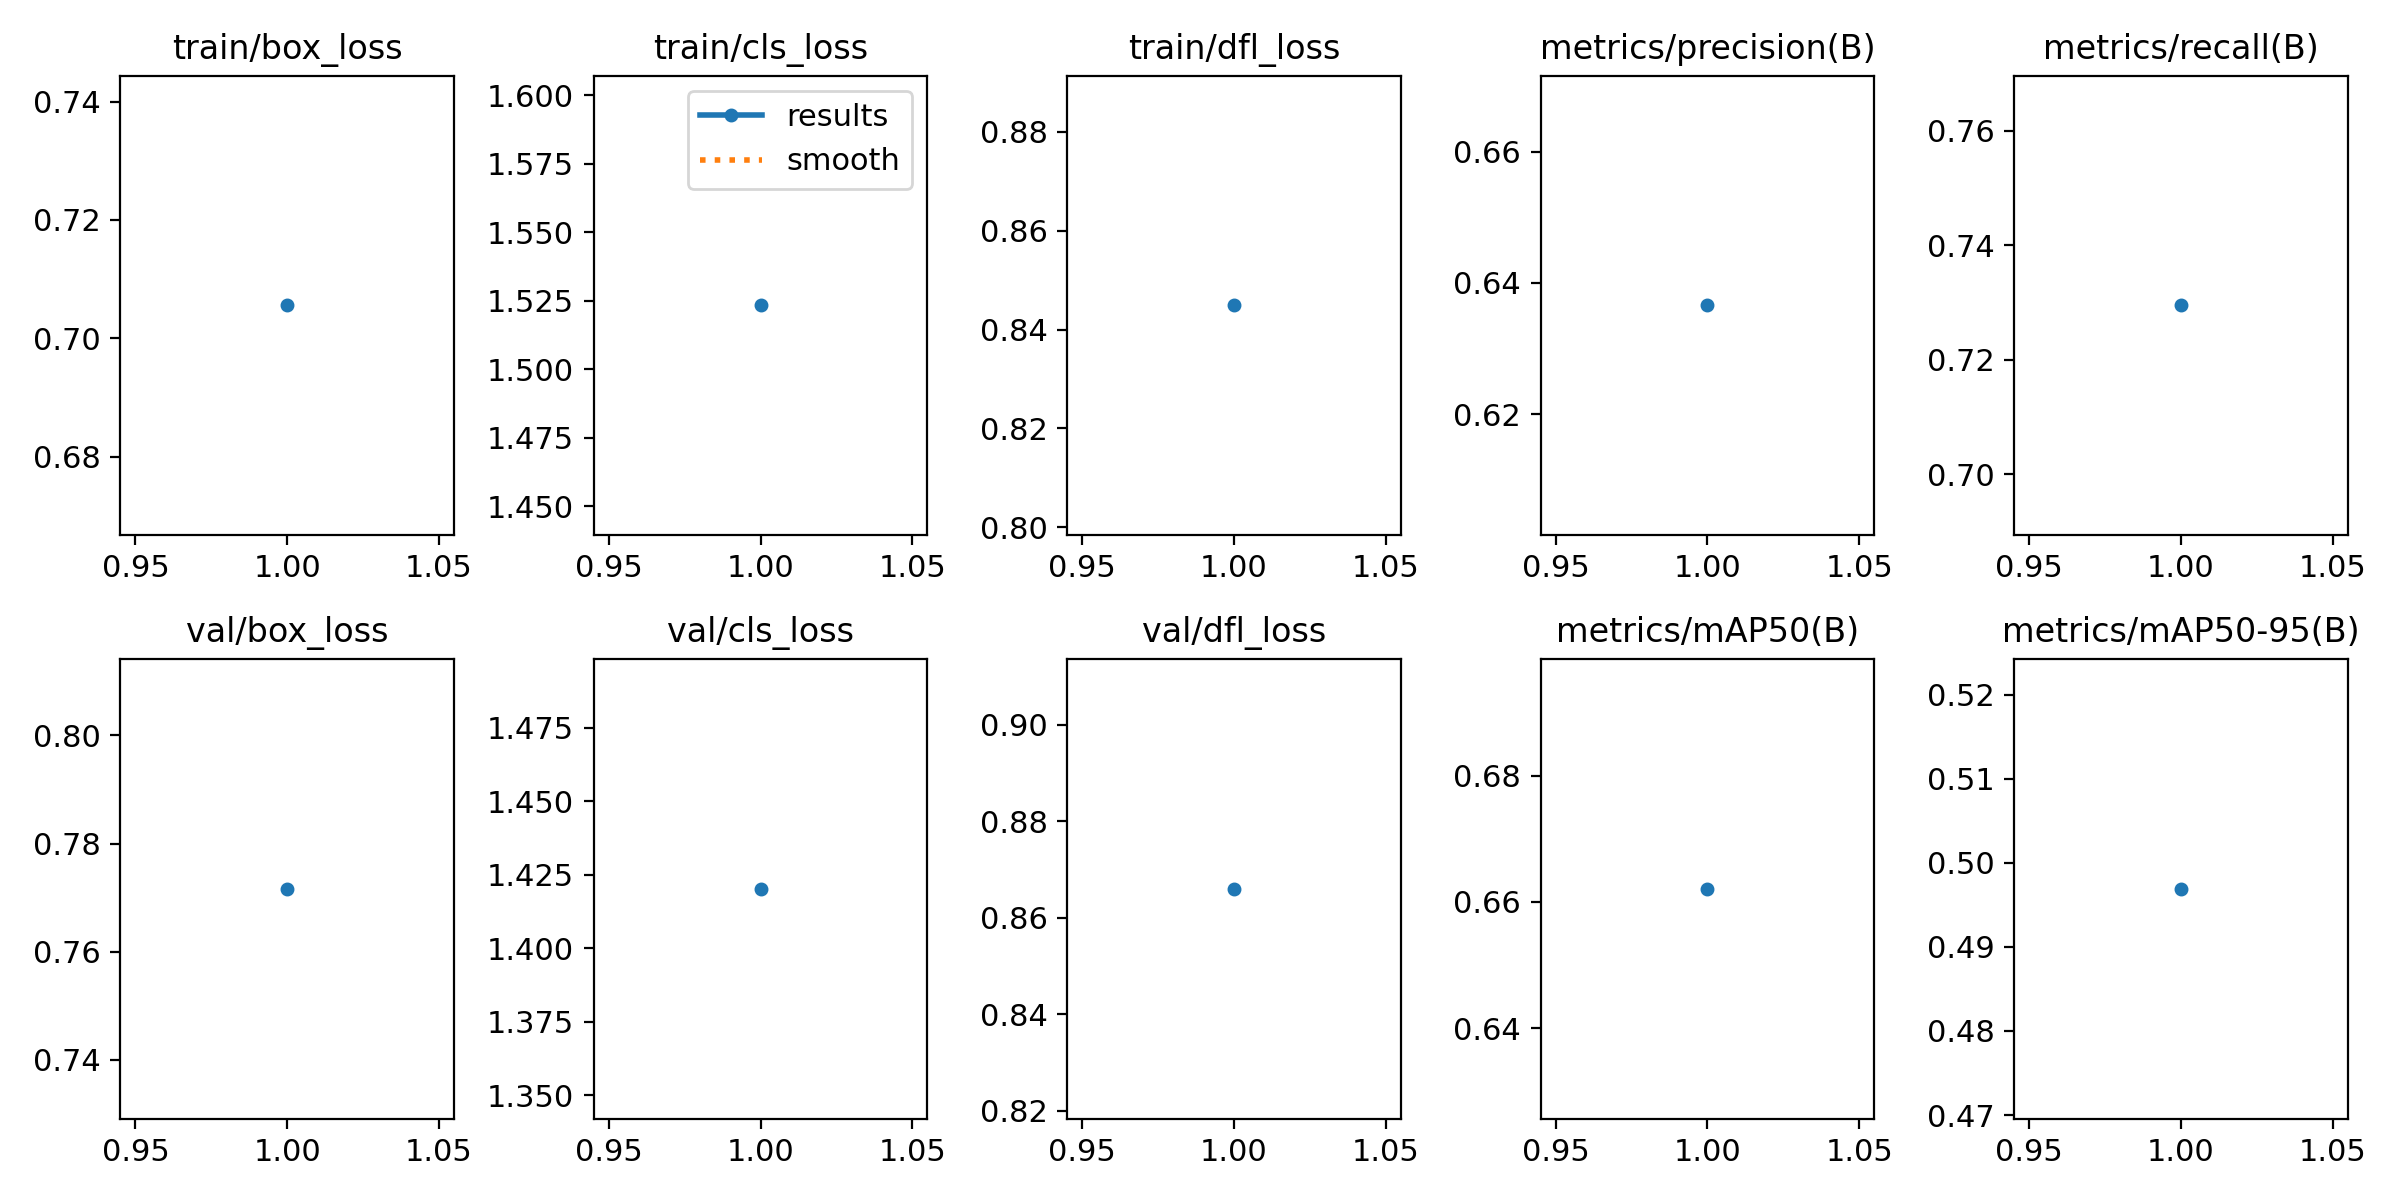

Source data for this figure (header and first rows):
epoch, time, train/box_loss, train/cls_loss, train/dfl_loss, metrics/precision(B), metrics/recall(B), metrics/mAP50(B), metrics/mAP50-95(B), val/box_loss, val/cls_loss, val/dfl_loss, lr/pg0, lr/pg1, lr/pg2
1, 31.12, 0.7056, 1.523, 0.8449, 0.6366, 0.7295, 0.6621, 0.4969, 0.7716, 1.42, 0.866, 0.0005516, 0.0005516, 0.0005516
